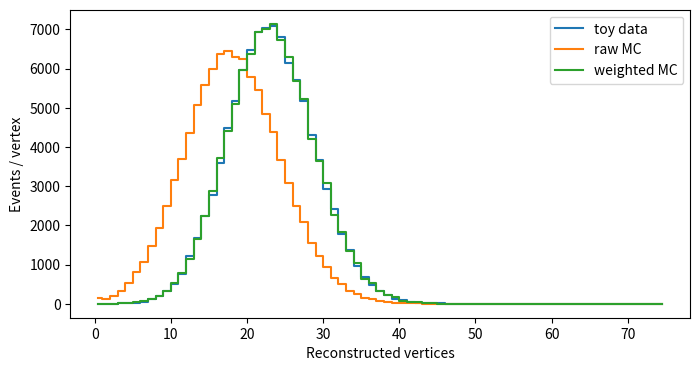

Reproduce this figure in Python.
import sys
IN_COLAB = "google.colab" in sys.modules
if IN_COLAB:
    get_ipython().run_line_magic("pip", "install -q numpy scipy matplotlib")

import numpy as np
rng=np.random.default_rng(42); N=100_000; edges=np.arange(0,101)
# Toy data pileup profile represents a certified-luminosity result, not measured truth in data.
mu_data=np.clip(rng.normal(32,7,N).astype(int),0,99)
mu_mc=np.clip(rng.normal(25,8,N).astype(int),0,99)
nv_data=rng.binomial(mu_data,.72); nv_mc=rng.binomial(mu_mc,.72)
data_pu,_=np.histogram(mu_data,bins=edges); mc_pu,_=np.histogram(mu_mc,bins=edges)
assert len(data_pu)==100

d=data_pu/data_pu.sum(); m=mc_pu/mc_pu.sum()
wbin=np.divide(d,m,out=np.zeros_like(d),where=m>0)
w=wbin[np.clip(mu_mc,0,99)]
assert np.isfinite(w).all(); print('Mean MC weight:',round(w.mean(),3))

from scipy.stats import chi2
import matplotlib.pyplot as plt
bins=np.arange(0,76)
obs,_=np.histogram(nv_data,bins=bins)
raw,_=np.histogram(nv_mc,bins=bins)
weighted,_=np.histogram(nv_mc,bins=bins,weights=w)
sumw2,_=np.histogram(nv_mc,bins=bins,weights=w*w)
weighted*=obs.sum()/weighted.sum(); sumw2*= (obs.sum()/np.sum(w))**2
raw_stat=np.sum((obs-raw)**2/np.maximum(obs+raw,1))
print('Raw chi2:',round(raw_stat,1))
valid=(obs+sumw2)>0
stat=np.sum((obs[valid]-weighted[valid])**2/(obs[valid]+sumw2[valid]))
ndf=int(valid.sum()-1); print(f'Weighted chi2/ndf = {stat:.1f}/{ndf}, p={chi2.sf(stat,ndf):.3g}')
print('Mean vertices: data',round(nv_data.mean(),2),'raw MC',round(nv_mc.mean(),2),'weighted MC',round(np.average(nv_mc,weights=w),2))
fig,ax=plt.subplots(figsize=(8,4)); centers=(bins[1:]+bins[:-1])/2
ax.step(centers,obs,where='mid',label='toy data'); ax.step(centers,raw,where='mid',label='raw MC'); ax.step(centers,weighted,where='mid',label='weighted MC')
ax.set(xlabel='Reconstructed vertices',ylabel='Events / vertex'); ax.legend(); plt.show()
